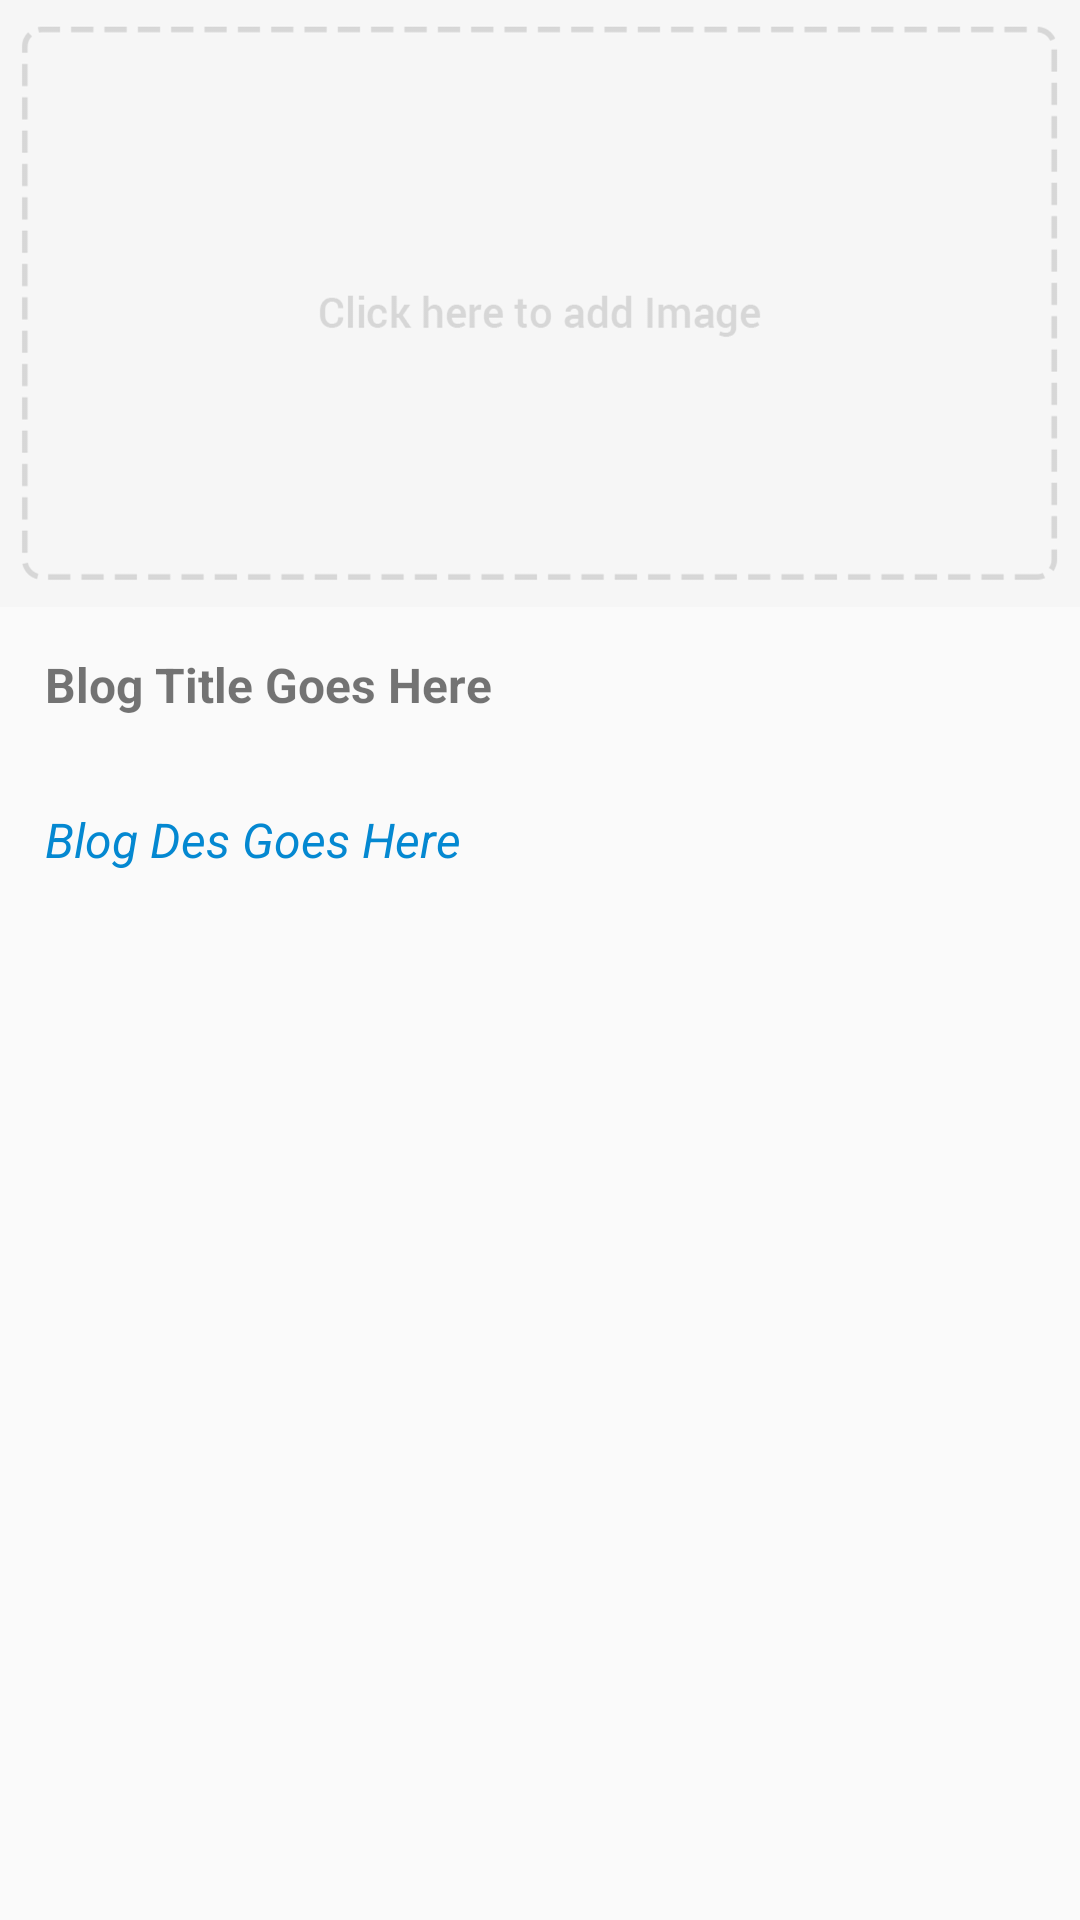

Reconstruct the res/layout file that produces this screen, plus the resources it refers to.
<!-- AndroidManifest.xml: application theme AppTheme -->
<!-- res/layout/activity_blog_single.xml -->
<?xml version="1.0" encoding="utf-8"?>
<RelativeLayout xmlns:android="http://schemas.android.com/apk/res/android"
    xmlns:tools="http://schemas.android.com/tools"
    android:layout_width="match_parent"
    android:layout_height="match_parent"
    android:orientation="vertical"
    tools:context=".BlogSingleActivity">

    <ScrollView
        android:layout_width="match_parent"
        android:layout_height="match_parent">
    <LinearLayout
        android:layout_width="match_parent"
        android:layout_height="wrap_content"
        android:orientation="vertical"
        >


        <ImageView
            android:layout_width="match_parent"
            android:layout_height="wrap_content"
            android:id="@+id/singleBlogImage"
            android:src="@mipmap/add_btn"
            android:scaleType="centerCrop"
            android:adjustViewBounds="true"

            />
        <TextView
            android:layout_width="match_parent"
            android:layout_height="wrap_content"
            android:id="@+id/singleBlogTitle"
            android:text="Blog Title Goes Here"
            android:padding="15dp"
            android:textSize="16dp"
            android:textStyle="bold"
            />
        <TextView
            android:layout_width="match_parent"
            android:layout_height="wrap_content"
            android:id="@+id/singleBlogDesc"
            android:text="Blog Des Goes Here"
            android:textColor="@color/colorPrimary"
            android:textStyle="italic"
            android:padding="15dp"
            android:textSize="16dp"/>
</LinearLayout>

    </ScrollView>

    <Button
        android:layout_width="match_parent"
        android:layout_height="wrap_content"
        android:text="Remove Post"
        android:background="@color/colorPrimary"
        android:textColor="@color/trans"
        android:id="@+id/singleRemoveBtn"
        android:visibility="invisible"
        android:layout_alignParentBottom="true"
        android:layout_centerHorizontal="true" />

</RelativeLayout>
<!-- resources referenced by this layout -->
<resources>
  <color name="colorPrimary">#0488d1</color>
  <color name="trans">#ffffff</color>
  <!-- mipmap add_btn: png bitmap (mipmap-xxhdpi, 12858 bytes) -->
  <style name="AppTheme" parent="Theme.AppCompat.Light.DarkActionBar">
          
          <item name="colorPrimary">@color/colorPrimary</item>
          <item name="colorPrimaryDark">@color/colorPrimaryDark</item>
          <item name="colorAccent">@color/colorAccent</item>
      </style>
  <color name="colorPrimaryDark">#0477bd</color>
  <color name="colorAccent">#FF4081</color>
</resources>
